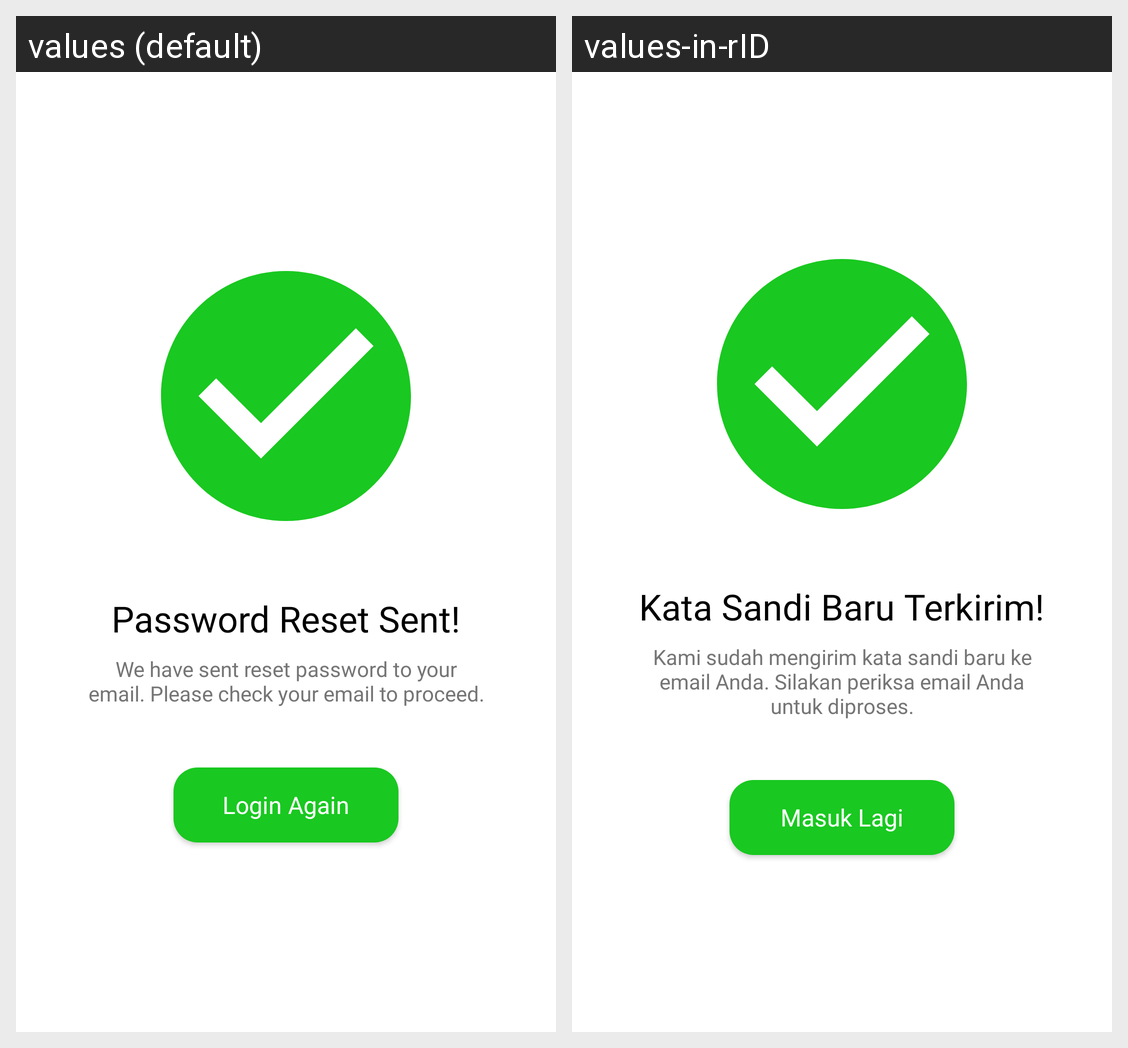

This grid shows one Android layout under two languages. Give, for every string resource on the screen, its name, the default text and each shown locale's text.
Android screen res/layout/activity_forget3.xml rendered under 2 locales, left to right: values (default), values-in-rID. Device: Nexus 5 (rendered at 1080×1920; each locale shown at half size, 540×960, under a caption strip naming it); theme SecondTheme.
Strings drawn on this screen, with the default value and each locale's value (text and hints the layout hard-codes, and strings that could not be matched under every locale, appear in the picture but are not listed):

reset_password
  values: Password Reset Sent!
  values-in-rID: Kata Sandi Baru Terkirim!

reset_success_desc
  values: We have sent reset password to your email. Please check your email to proceed.
  values-in-rID: Kami sudah mengirim kata sandi baru ke email Anda. Silakan periksa email Anda untuk diproses.

login_again
  values: Login Again
  values-in-rID: Masuk Lagi
